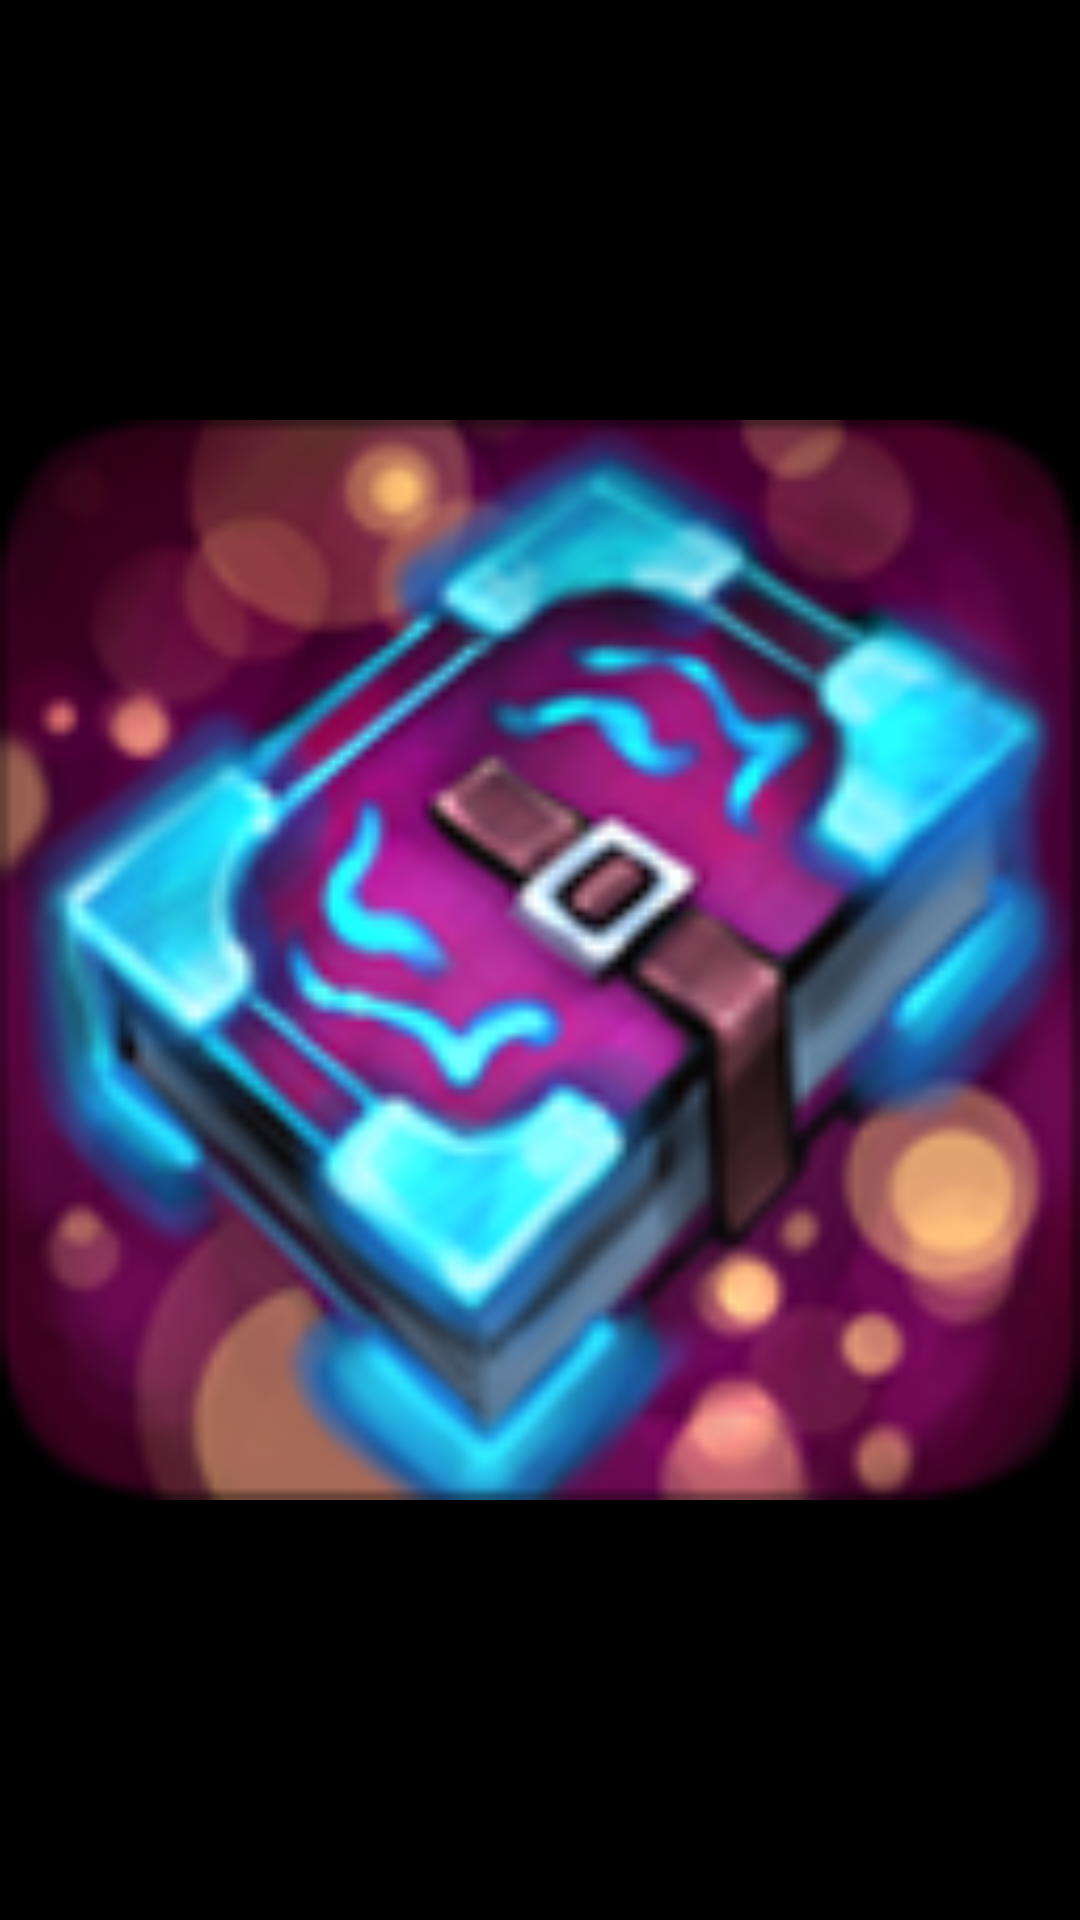

Produce the Android XML layout that renders to this screen, including the resource entries it uses.
<!-- AndroidManifest.xml: application theme AppTheme -->
<!-- res/layout/labeled_icon.xml -->
<?xml version="1.0" encoding="utf-8"?>

<RelativeLayout xmlns:android="http://schemas.android.com/apk/res/android"
    android:layout_width="match_parent"
    android:layout_height="match_parent" >

    <ImageView
        android:id="@+id/icon_image"
        android:layout_width="match_parent"
        android:layout_height="match_parent"
        android:src="@drawable/icon" />

    <TextView
        android:id="@+id/icon_text"
        android:layout_width="match_parent"
        android:layout_height="wrap_content"
        android:layout_alignBottom="@+id/icon_image"
        android:layout_alignLeft="@+id/icon_image"
        android:layout_alignRight="@+id/icon_image"
        android:background="@drawable/grey"
        android:gravity="center" />

</RelativeLayout>
<!-- resources referenced by this layout -->
<resources>
  <!-- drawable grey (drawable) -->
  <?xml version="1.0" encoding="utf-8"?>
  <shape
      xmlns:android="http://schemas.android.com/apk/res/android"
      android:shape="rectangle" >
  
      <solid
          android:color="#aa000000" />
  </shape>
  <!-- drawable icon: png bitmap (drawable-xhdpi, 40251 bytes) -->
  <style name="AppTheme" parent="android:Theme.Black.NoTitleBar" />
</resources>
